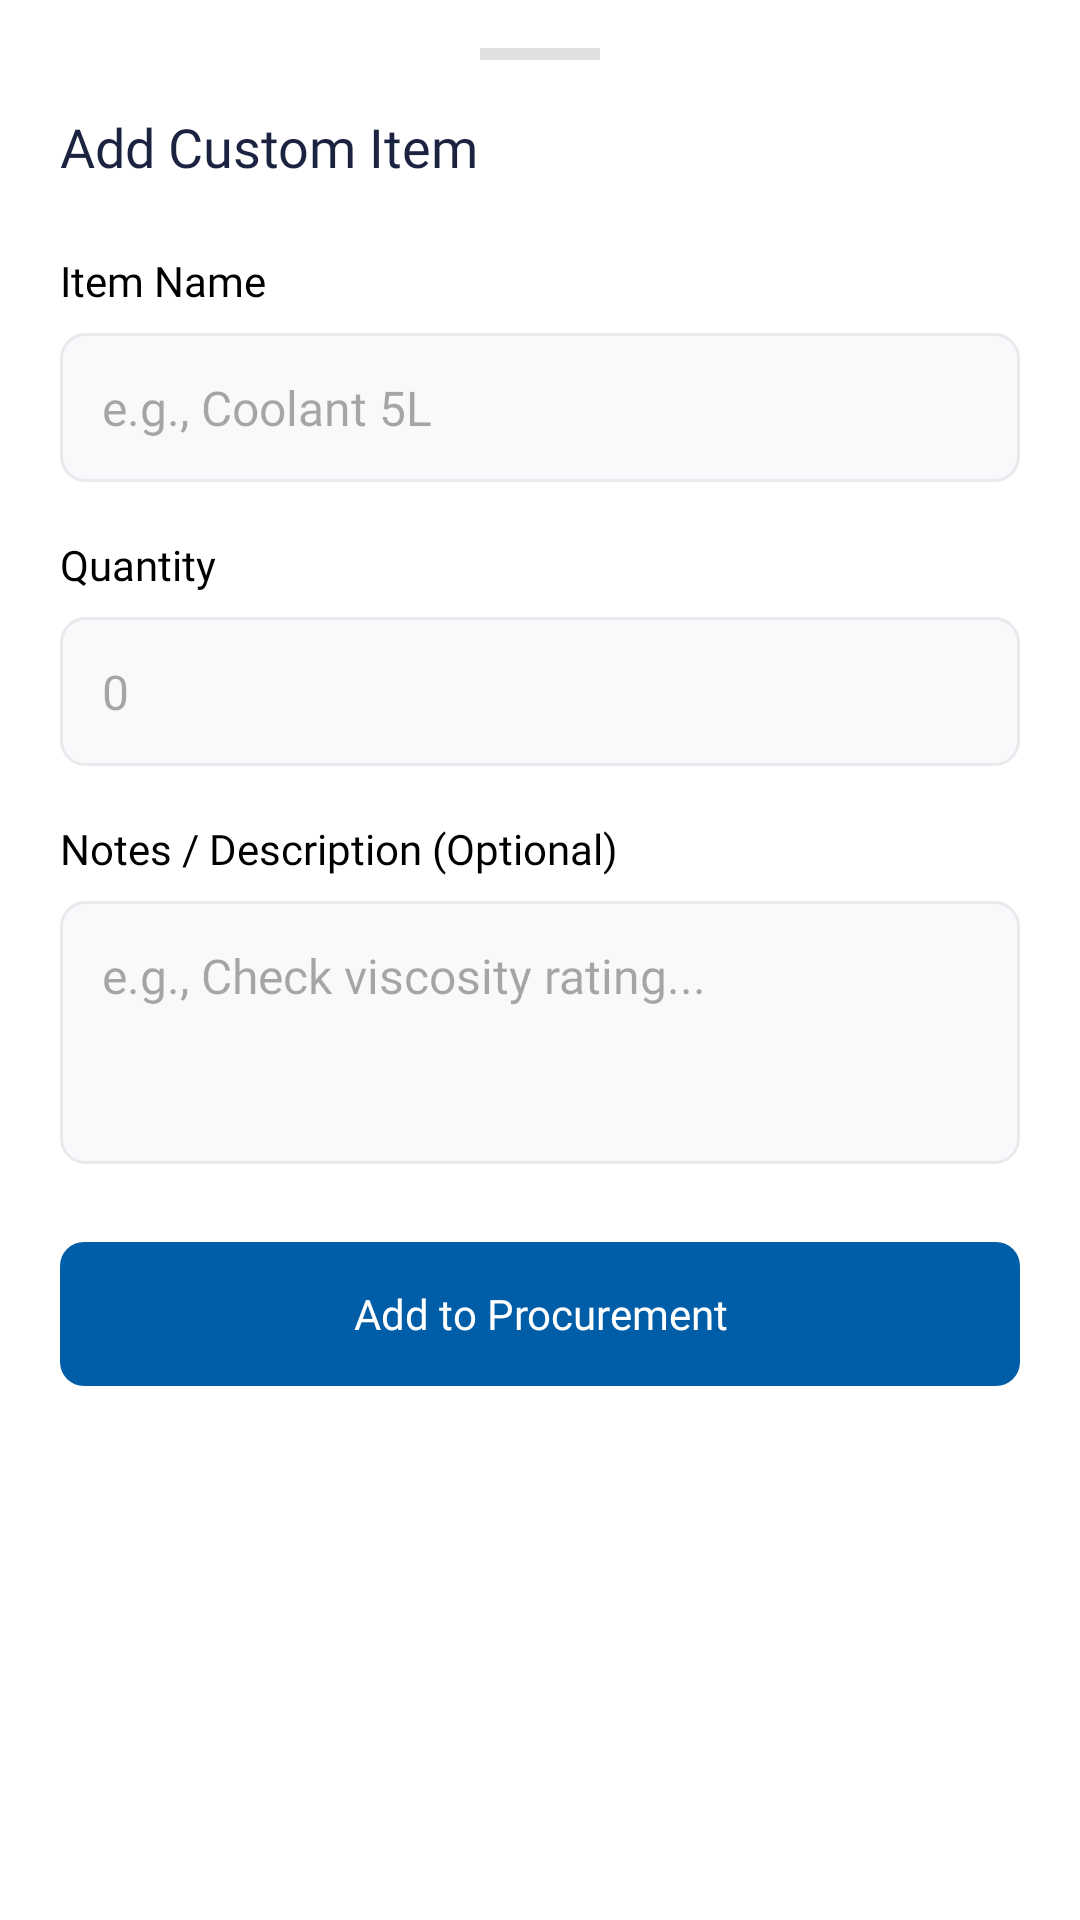

Write the Android layout XML for this screen, with the resource values it uses.
<!-- AndroidManifest.xml: application theme Theme.StockWise -->
<!-- res/layout/bottom_sheet_add_procure_item.xml -->
<?xml version="1.0" encoding="utf-8"?>
<androidx.core.widget.NestedScrollView
    xmlns:android="http://schemas.android.com/apk/res/android"
    xmlns:app="http://schemas.android.com/apk/res-auto"
    android:layout_width="match_parent"
    android:layout_height="wrap_content"
    android:fillViewport="true"
    android:background="@android:color/white">

    <LinearLayout
        android:layout_width="match_parent"
        android:layout_height="wrap_content"
        android:orientation="vertical"
        android:background="@android:color/white"
        android:paddingHorizontal="20dp"
        android:paddingTop="16dp"
        android:paddingBottom="24dp">

        
        <View
            android:layout_width="40dp"
            android:layout_height="4dp"
            android:layout_gravity="center_horizontal"
            android:layout_marginBottom="14dp"
            android:background="#E0E0E0" />

        
        <LinearLayout
            android:layout_width="match_parent"
            android:layout_height="wrap_content"
            android:orientation="horizontal"
            android:gravity="center_vertical"
            android:layout_marginBottom="20dp">

            <TextView
                android:layout_width="0dp"
                android:layout_height="wrap_content"
                android:layout_weight="1"
                android:text="Add Custom Item"
                android:textSize="18sp"
                android:fontFamily="@font/inter_bold"
                android:textColor="#1B2340" />

            <ImageView
                android:id="@+id/ivCloseSheet"
                android:layout_width="30dp"
                android:layout_height="30dp"
                android:src="@drawable/ic_cross"
                android:padding="4dp"
                android:background="?attr/selectableItemBackgroundBorderless"
                android:contentDescription="Close"
                app:tint="#6B7280" />
        </LinearLayout>

        
        <LinearLayout
            android:layout_width="match_parent"
            android:layout_height="wrap_content"
            android:orientation="vertical"
            android:layout_marginBottom="18dp">

            <TextView
                android:layout_width="wrap_content"
                android:layout_height="wrap_content"
                android:text="Item Name"
                android:textSize="14sp"
                android:fontFamily="@font/inter_bold"
                android:textColor="#000000"
                android:layout_marginBottom="8dp" />

            <EditText
                android:id="@+id/etCustomName"
                android:layout_width="match_parent"
                android:layout_height="wrap_content"
                android:hint="e.g., Coolant 5L"
                android:inputType="text"
                android:padding="14dp"
                android:background="@drawable/rounded_edittext_bg"
                android:textSize="16sp"
                android:fontFamily="@font/inter_regular"
                android:textColor="#1B2340" />
        </LinearLayout>

        
        <LinearLayout
            android:layout_width="match_parent"
            android:layout_height="wrap_content"
            android:orientation="vertical"
            android:layout_marginBottom="18dp">

            <TextView
                android:layout_width="wrap_content"
                android:layout_height="wrap_content"
                android:text="Quantity"
                android:textSize="14sp"
                android:fontFamily="@font/inter_bold"
                android:textColor="#000000"
                android:layout_marginBottom="8dp" />

            <EditText
                android:id="@+id/etCustomQty"
                android:layout_width="match_parent"
                android:layout_height="wrap_content"
                android:hint="0"
                android:inputType="number"
                android:padding="14dp"
                android:background="@drawable/rounded_edittext_bg"
                android:textSize="16sp"
                android:fontFamily="@font/inter_regular"
                android:textColor="#1B2340" />
        </LinearLayout>

        
        <LinearLayout
            android:layout_width="match_parent"
            android:layout_height="wrap_content"
            android:orientation="vertical"
            android:layout_marginBottom="18dp">

            <TextView
                android:layout_width="wrap_content"
                android:layout_height="wrap_content"
                android:text="Notes / Description (Optional)"
                android:textSize="14sp"
                android:fontFamily="@font/inter_bold"
                android:textColor="#000000"
                android:layout_marginBottom="8dp" />

            <EditText
                android:id="@+id/etCustomNotes"
                android:layout_width="match_parent"
                android:layout_height="wrap_content"
                android:hint="e.g., Check viscosity rating..."
                android:inputType="text|textMultiLine"
                android:gravity="top|start"
                android:padding="14dp"
                android:background="@drawable/rounded_edittext_bg"
                android:textSize="16sp"
                android:fontFamily="@font/inter_regular"
                android:textColor="#1B2340"
                android:minLines="3"
                android:maxLines="6" />
        </LinearLayout>

        
        <androidx.appcompat.widget.AppCompatButton
            android:id="@+id/btnAddCustomItem"
            style="@style/Widget.AppCompat.Button.Borderless"
            android:layout_width="match_parent"
            android:layout_height="wrap_content"
            android:layout_marginTop="8dp"
            android:padding="14dp"
            android:background="@drawable/rounded_save_bg"
            android:text="Add to Procurement"
            android:textAllCaps="false"
            android:textColor="@android:color/white"
            android:textSize="14sp"
            android:fontFamily="@font/inter_regular" />

    </LinearLayout>
</androidx.core.widget.NestedScrollView>
<!-- resources referenced by this layout -->
<resources>
  <!-- drawable rounded_edittext_bg (drawable) -->
  <?xml version="1.0" encoding="utf-8"?>
  <shape xmlns:android="http://schemas.android.com/apk/res/android"
      android:shape="rectangle">
  
      <solid android:color="#F8F9FA" />
  
      <corners android:radius="8dp" />
  
      <stroke
          android:width="1dp"
          android:color="#E8EAED" />
  
  </shape>
  <!-- drawable rounded_save_bg (drawable) -->
  <?xml version="1.0" encoding="utf-8"?>
  <shape xmlns:android="http://schemas.android.com/apk/res/android"
      android:shape="rectangle">
  
      <solid android:color="@color/stock_wise_secondary" />
  
      <corners android:radius="8dp" />
  
  </shape>
  <style name="Theme.StockWise" parent="Base.Theme.StockWise" />
  <color name="stock_wise_secondary">#005DA7</color>
  <style name="Base.Theme.StockWise" parent="Theme.Material3.DayNight.NoActionBar">
          
          <item name="colorPrimary">#0090FE</item>
          <item name="colorPrimaryContainer">#E3F2FD</item>
          <item name="colorOnPrimary">#FFFFFF</item>
          <item name="colorSecondary">#0090FE</item>
          <item name="colorSecondaryContainer">#E3F2FD</item>
          <item name="colorOnSecondary">#FFFFFF</item>
          <item name="colorTertiary">#0090FE</item>
          <item name="colorSurface">#FFFFFF</item>
          <item name="colorOnSurface">#000000</item>
          <item name="colorSurfaceVariant">#F5F5F5</item>
          <item name="colorOnSurfaceVariant">#666666</item>
          
          <item name="android:statusBarColor">?attr/colorPrimary</item>
          
          <item name="colorPrimaryInverse">#0090FE</item>
      </style>
</resources>
